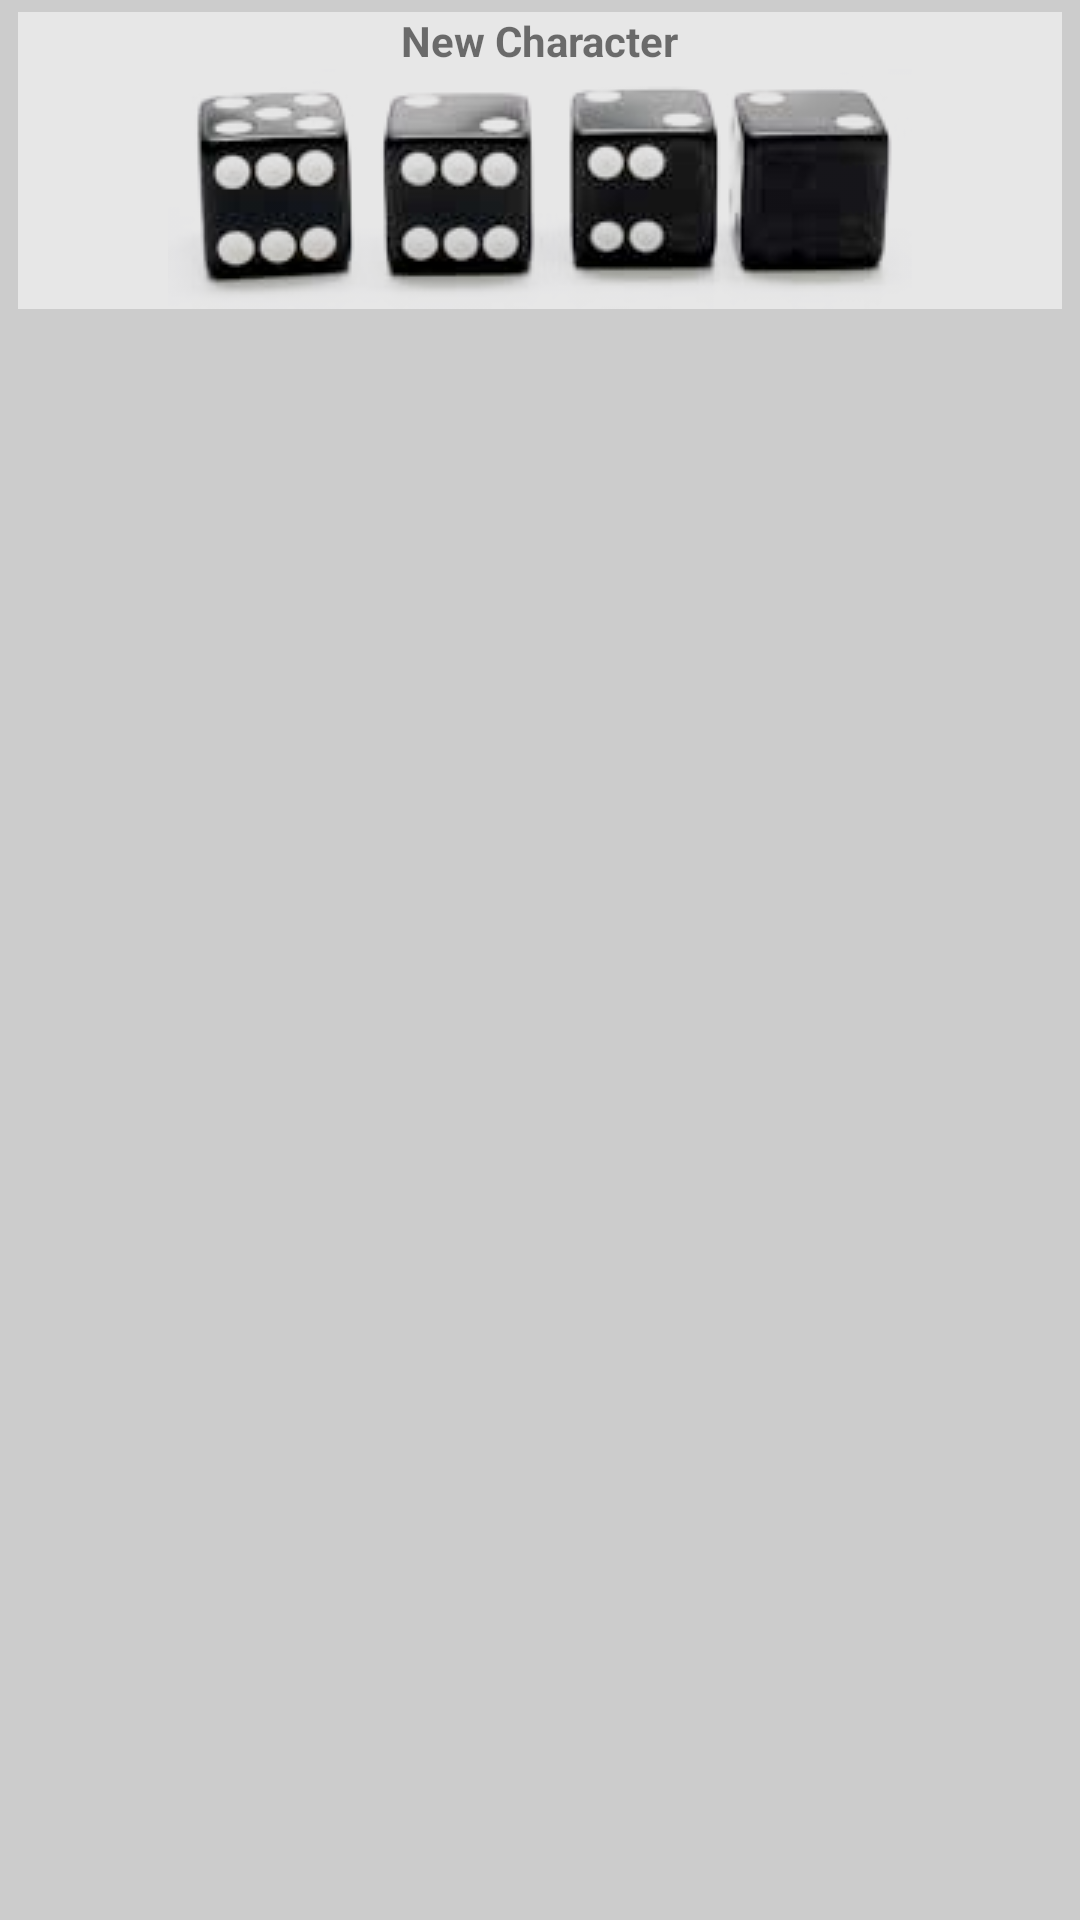

Android layout source for this screen:
<!-- AndroidManifest.xml: fallback theme Theme.MaterialComponents.DayNight.NoActionBar -->
<!-- res/layout/ph_roster.xml -->
<?xml version="1.0" encoding="utf-8"?>
<LinearLayout
        xmlns:android="http://schemas.android.com/apk/res/android"
        android:layout_width="fill_parent"
        android:layout_height="fill_parent"
        android:background="#CCCCCC"
        >
    <ScrollView
            android:layout_width="fill_parent"
            android:layout_height="wrap_content"
            android:fillViewport="true"
            >
        <LinearLayout
                android:id="@+id/ph_roster_saves"
                android:layout_width="fill_parent"
                android:layout_height="wrap_content"
                android:orientation="vertical"
                >
            <RelativeLayout
                    android:id="@+id/ph_roster_newplayer"
                    android:layout_width="fill_parent"
                    android:layout_height="wrap_content"
                    android:background="#FFE7E7E7"
                    android:layout_marginLeft="6dip"
                    android:layout_marginRight="6dip"
                    android:layout_marginTop="4dip"
                    android:layout_marginBottom="4dip"
                    >
                <TextView
                        android:id="@+id/ph_roster_newplayer_text"
                        android:layout_width="wrap_content"
                        android:layout_height="wrap_content"
                        android:layout_alignParentTop="true"
                        android:layout_centerHorizontal="true"
                        android:textStyle="bold"
                        android:text="New Character"
                        />
                <ImageView
                        android:layout_width="wrap_content"
                        android:layout_height="wrap_content"
                        android:layout_alignParentBottom="true"
                        android:layout_centerHorizontal="true"
                        android:layout_below="@id/ph_roster_newplayer_text"
                        android:src="@drawable/dicebar"
                        />
            </RelativeLayout>
        </LinearLayout>
    </ScrollView>
</LinearLayout>
<!-- resources referenced by this layout -->
<resources>
  <!-- drawable dicebar: png bitmap (drawable, 22775 bytes) -->
</resources>
